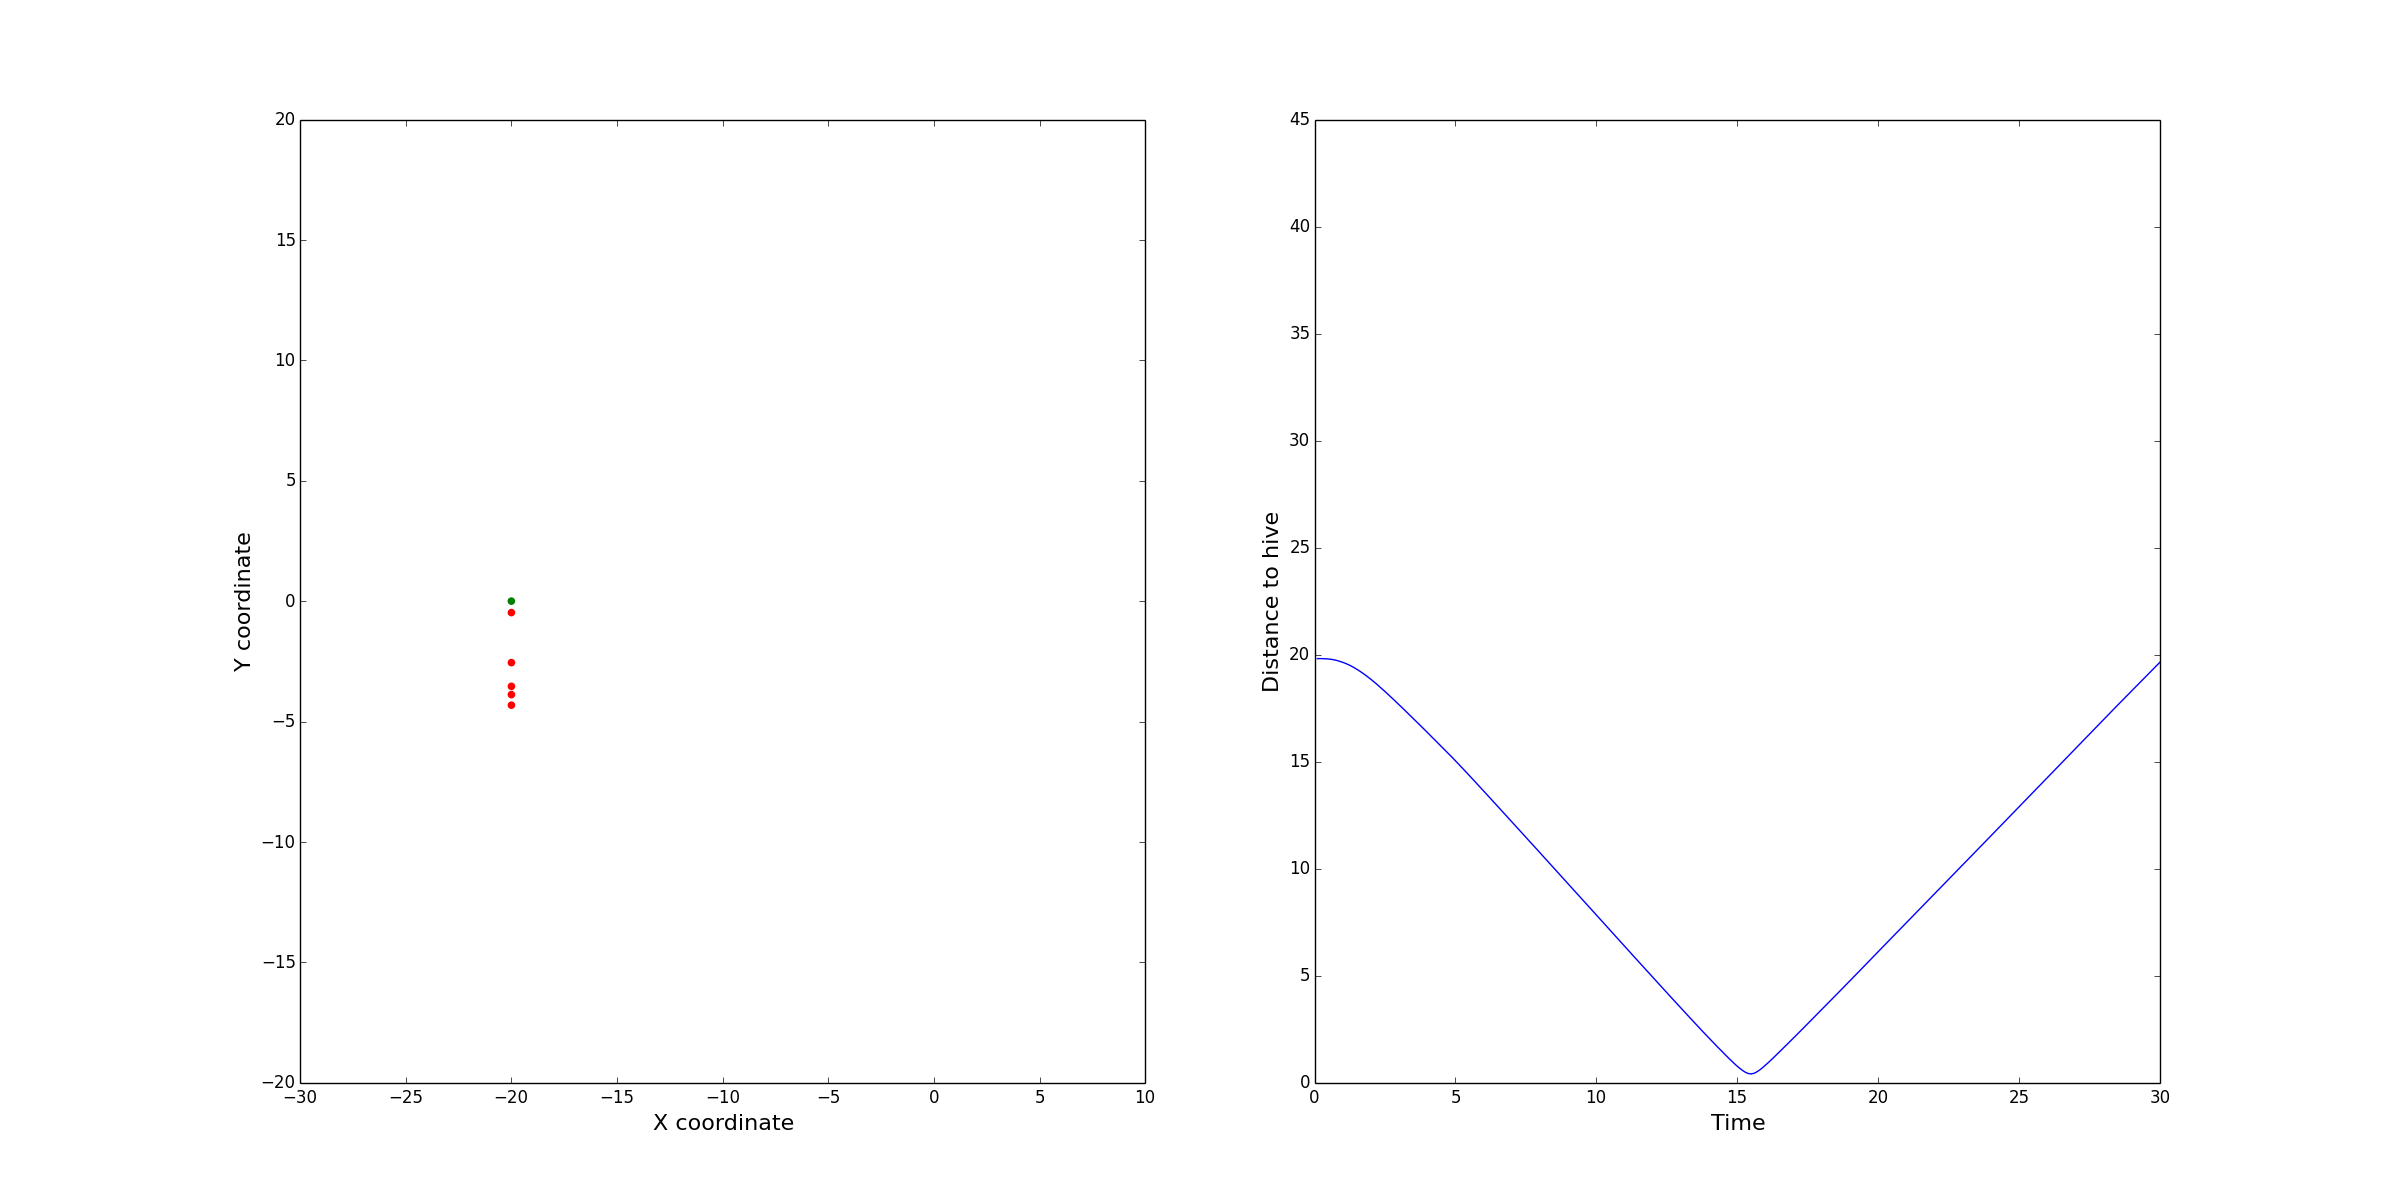

Data behind this chart, as committed beside it:
TIME, DISTANCE, w_cohere, w_avoid, w_align, w_random, max_acceleration, visible_distance, minimum_distance, max_velocity, weight, w_excretion_freq, w_attract, pheromone_decay, scout_velocity, scout_velocity_decay, scout_near, scout_min_neighbours, scout_minimum_distance, hive_pos
0.1, 19.81, 0.3, 0.3, 0.3, 0.3, 0.3, 30.0, 15.0, 1.0, 0.8, 0.5, 0.3, 0.1, -2.5, 0.8, 5, 10, 10, [-20.   0.]
0.2, 19.82, 0.3, 0.3, 0.3, 0.3, 0.3, 30.0, 15.0, 1.0, 0.8, 0.5, 0.3, 0.1, -2.5, 0.8, 5, 10, 10, [-20.   0.]
0.3, 19.81, 0.3, 0.3, 0.3, 0.3, 0.3, 30.0, 15.0, 1.0, 0.8, 0.5, 0.3, 0.1, -2.5, 0.8, 5, 10, 10, [-20.   0.]
0.4, 19.81, 0.3, 0.3, 0.3, 0.3, 0.3, 30.0, 15.0, 1.0, 0.8, 0.5, 0.3, 0.1, -2.5, 0.8, 5, 10, 10, [-20.   0.]
0.5, 19.8, 0.3, 0.3, 0.3, 0.3, 0.3, 30.0, 15.0, 1.0, 0.8, 0.5, 0.3, 0.1, -2.5, 0.8, 5, 10, 10, [-20.   0.]
0.6, 19.78, 0.3, 0.3, 0.3, 0.3, 0.3, 30.0, 15.0, 1.0, 0.8, 0.5, 0.3, 0.1, -2.5, 0.8, 5, 10, 10, [-20.   0.]
0.7, 19.75, 0.3, 0.3, 0.3, 0.3, 0.3, 30.0, 15.0, 1.0, 0.8, 0.5, 0.3, 0.1, -2.5, 0.8, 5, 10, 10, [-20.   0.]
0.8, 19.73, 0.3, 0.3, 0.3, 0.3, 0.3, 30.0, 15.0, 1.0, 0.8, 0.5, 0.3, 0.1, -2.5, 0.8, 5, 10, 10, [-20.   0.]
0.9, 19.68, 0.3, 0.3, 0.3, 0.3, 0.3, 30.0, 15.0, 1.0, 0.8, 0.5, 0.3, 0.1, -2.5, 0.8, 5, 10, 10, [-20.   0.]
1.0, 19.64, 0.3, 0.3, 0.3, 0.3, 0.3, 30.0, 15.0, 1.0, 0.8, 0.5, 0.3, 0.1, -2.5, 0.8, 5, 10, 10, [-20.   0.]
1.1, 19.59, 0.3, 0.3, 0.3, 0.3, 0.3, 30.0, 15.0, 1.0, 0.8, 0.5, 0.3, 0.1, -2.5, 0.8, 5, 10, 10, [-20.   0.]
1.2, 19.53, 0.3, 0.3, 0.3, 0.3, 0.3, 30.0, 15.0, 1.0, 0.8, 0.5, 0.3, 0.1, -2.5, 0.8, 5, 10, 10, [-20.   0.]
1.3, 19.47, 0.3, 0.3, 0.3, 0.3, 0.3, 30.0, 15.0, 1.0, 0.8, 0.5, 0.3, 0.1, -2.5, 0.8, 5, 10, 10, [-20.   0.]
1.4, 19.39, 0.3, 0.3, 0.3, 0.3, 0.3, 30.0, 15.0, 1.0, 0.8, 0.5, 0.3, 0.1, -2.5, 0.8, 5, 10, 10, [-20.   0.]
1.5, 19.32, 0.3, 0.3, 0.3, 0.3, 0.3, 30.0, 15.0, 1.0, 0.8, 0.5, 0.3, 0.1, -2.5, 0.8, 5, 10, 10, [-20.   0.]
1.6, 19.23, 0.3, 0.3, 0.3, 0.3, 0.3, 30.0, 15.0, 1.0, 0.8, 0.5, 0.3, 0.1, -2.5, 0.8, 5, 10, 10, [-20.   0.]
1.7, 19.14, 0.3, 0.3, 0.3, 0.3, 0.3, 30.0, 15.0, 1.0, 0.8, 0.5, 0.3, 0.1, -2.5, 0.8, 5, 10, 10, [-20.   0.]
1.8, 19.05, 0.3, 0.3, 0.3, 0.3, 0.3, 30.0, 15.0, 1.0, 0.8, 0.5, 0.3, 0.1, -2.5, 0.8, 5, 10, 10, [-20.   0.]
1.9, 18.95, 0.3, 0.3, 0.3, 0.3, 0.3, 30.0, 15.0, 1.0, 0.8, 0.5, 0.3, 0.1, -2.5, 0.8, 5, 10, 10, [-20.   0.]
2.0, 18.85, 0.3, 0.3, 0.3, 0.3, 0.3, 30.0, 15.0, 1.0, 0.8, 0.5, 0.3, 0.1, -2.5, 0.8, 5, 10, 10, [-20.   0.]
2.1, 18.74, 0.3, 0.3, 0.3, 0.3, 0.3, 30.0, 15.0, 1.0, 0.8, 0.5, 0.3, 0.1, -2.5, 0.8, 5, 10, 10, [-20.   0.]
2.2, 18.63, 0.3, 0.3, 0.3, 0.3, 0.3, 30.0, 15.0, 1.0, 0.8, 0.5, 0.3, 0.1, -2.5, 0.8, 5, 10, 10, [-20.   0.]
2.3, 18.51, 0.3, 0.3, 0.3, 0.3, 0.3, 30.0, 15.0, 1.0, 0.8, 0.5, 0.3, 0.1, -2.5, 0.8, 5, 10, 10, [-20.   0.]
2.4, 18.39, 0.3, 0.3, 0.3, 0.3, 0.3, 30.0, 15.0, 1.0, 0.8, 0.5, 0.3, 0.1, -2.5, 0.8, 5, 10, 10, [-20.   0.]
2.5, 18.28, 0.3, 0.3, 0.3, 0.3, 0.3, 30.0, 15.0, 1.0, 0.8, 0.5, 0.3, 0.1, -2.5, 0.8, 5, 10, 10, [-20.   0.]
2.6, 18.16, 0.3, 0.3, 0.3, 0.3, 0.3, 30.0, 15.0, 1.0, 0.8, 0.5, 0.3, 0.1, -2.5, 0.8, 5, 10, 10, [-20.   0.]
2.7, 18.03, 0.3, 0.3, 0.3, 0.3, 0.3, 30.0, 15.0, 1.0, 0.8, 0.5, 0.3, 0.1, -2.5, 0.8, 5, 10, 10, [-20.   0.]
2.8, 17.91, 0.3, 0.3, 0.3, 0.3, 0.3, 30.0, 15.0, 1.0, 0.8, 0.5, 0.3, 0.1, -2.5, 0.8, 5, 10, 10, [-20.   0.]
2.9, 17.78, 0.3, 0.3, 0.3, 0.3, 0.3, 30.0, 15.0, 1.0, 0.8, 0.5, 0.3, 0.1, -2.5, 0.8, 5, 10, 10, [-20.   0.]
3.0, 17.66, 0.3, 0.3, 0.3, 0.3, 0.3, 30.0, 15.0, 1.0, 0.8, 0.5, 0.3, 0.1, -2.5, 0.8, 5, 10, 10, [-20.   0.]
3.1, 17.53, 0.3, 0.3, 0.3, 0.3, 0.3, 30.0, 15.0, 1.0, 0.8, 0.5, 0.3, 0.1, -2.5, 0.8, 5, 10, 10, [-20.   0.]
3.2, 17.4, 0.3, 0.3, 0.3, 0.3, 0.3, 30.0, 15.0, 1.0, 0.8, 0.5, 0.3, 0.1, -2.5, 0.8, 5, 10, 10, [-20.   0.]
3.3, 17.27, 0.3, 0.3, 0.3, 0.3, 0.3, 30.0, 15.0, 1.0, 0.8, 0.5, 0.3, 0.1, -2.5, 0.8, 5, 10, 10, [-20.   0.]
3.4, 17.15, 0.3, 0.3, 0.3, 0.3, 0.3, 30.0, 15.0, 1.0, 0.8, 0.5, 0.3, 0.1, -2.5, 0.8, 5, 10, 10, [-20.   0.]
3.5, 17.02, 0.3, 0.3, 0.3, 0.3, 0.3, 30.0, 15.0, 1.0, 0.8, 0.5, 0.3, 0.1, -2.5, 0.8, 5, 10, 10, [-20.   0.]
3.6, 16.89, 0.3, 0.3, 0.3, 0.3, 0.3, 30.0, 15.0, 1.0, 0.8, 0.5, 0.3, 0.1, -2.5, 0.8, 5, 10, 10, [-20.   0.]
3.7, 16.76, 0.3, 0.3, 0.3, 0.3, 0.3, 30.0, 15.0, 1.0, 0.8, 0.5, 0.3, 0.1, -2.5, 0.8, 5, 10, 10, [-20.   0.]
3.8, 16.63, 0.3, 0.3, 0.3, 0.3, 0.3, 30.0, 15.0, 1.0, 0.8, 0.5, 0.3, 0.1, -2.5, 0.8, 5, 10, 10, [-20.   0.]
3.9, 16.5, 0.3, 0.3, 0.3, 0.3, 0.3, 30.0, 15.0, 1.0, 0.8, 0.5, 0.3, 0.1, -2.5, 0.8, 5, 10, 10, [-20.   0.]
4.0, 16.37, 0.3, 0.3, 0.3, 0.3, 0.3, 30.0, 15.0, 1.0, 0.8, 0.5, 0.3, 0.1, -2.5, 0.8, 5, 10, 10, [-20.   0.]
4.1, 16.24, 0.3, 0.3, 0.3, 0.3, 0.3, 30.0, 15.0, 1.0, 0.8, 0.5, 0.3, 0.1, -2.5, 0.8, 5, 10, 10, [-20.   0.]
4.2, 16.11, 0.3, 0.3, 0.3, 0.3, 0.3, 30.0, 15.0, 1.0, 0.8, 0.5, 0.3, 0.1, -2.5, 0.8, 5, 10, 10, [-20.   0.]
4.3, 15.98, 0.3, 0.3, 0.3, 0.3, 0.3, 30.0, 15.0, 1.0, 0.8, 0.5, 0.3, 0.1, -2.5, 0.8, 5, 10, 10, [-20.   0.]
4.4, 15.84, 0.3, 0.3, 0.3, 0.3, 0.3, 30.0, 15.0, 1.0, 0.8, 0.5, 0.3, 0.1, -2.5, 0.8, 5, 10, 10, [-20.   0.]
4.5, 15.71, 0.3, 0.3, 0.3, 0.3, 0.3, 30.0, 15.0, 1.0, 0.8, 0.5, 0.3, 0.1, -2.5, 0.8, 5, 10, 10, [-20.   0.]
4.6, 15.58, 0.3, 0.3, 0.3, 0.3, 0.3, 30.0, 15.0, 1.0, 0.8, 0.5, 0.3, 0.1, -2.5, 0.8, 5, 10, 10, [-20.   0.]
4.7, 15.45, 0.3, 0.3, 0.3, 0.3, 0.3, 30.0, 15.0, 1.0, 0.8, 0.5, 0.3, 0.1, -2.5, 0.8, 5, 10, 10, [-20.   0.]
4.8, 15.31, 0.3, 0.3, 0.3, 0.3, 0.3, 30.0, 15.0, 1.0, 0.8, 0.5, 0.3, 0.1, -2.5, 0.8, 5, 10, 10, [-20.   0.]
4.9, 15.18, 0.3, 0.3, 0.3, 0.3, 0.3, 30.0, 15.0, 1.0, 0.8, 0.5, 0.3, 0.1, -2.5, 0.8, 5, 10, 10, [-20.   0.]
5.0, 15.04, 0.3, 0.3, 0.3, 0.3, 0.3, 30.0, 15.0, 1.0, 0.8, 0.5, 0.3, 0.1, -2.5, 0.8, 5, 10, 10, [-20.   0.]
5.1, 14.9, 0.3, 0.3, 0.3, 0.3, 0.3, 30.0, 15.0, 1.0, 0.8, 0.5, 0.3, 0.1, -2.5, 0.8, 5, 10, 10, [-20.   0.]
5.2, 14.76, 0.3, 0.3, 0.3, 0.3, 0.3, 30.0, 15.0, 1.0, 0.8, 0.5, 0.3, 0.1, -2.5, 0.8, 5, 10, 10, [-20.   0.]
5.3, 14.62, 0.3, 0.3, 0.3, 0.3, 0.3, 30.0, 15.0, 1.0, 0.8, 0.5, 0.3, 0.1, -2.5, 0.8, 5, 10, 10, [-20.   0.]
5.4, 14.48, 0.3, 0.3, 0.3, 0.3, 0.3, 30.0, 15.0, 1.0, 0.8, 0.5, 0.3, 0.1, -2.5, 0.8, 5, 10, 10, [-20.   0.]
5.5, 14.34, 0.3, 0.3, 0.3, 0.3, 0.3, 30.0, 15.0, 1.0, 0.8, 0.5, 0.3, 0.1, -2.5, 0.8, 5, 10, 10, [-20.   0.]
5.6, 14.2, 0.3, 0.3, 0.3, 0.3, 0.3, 30.0, 15.0, 1.0, 0.8, 0.5, 0.3, 0.1, -2.5, 0.8, 5, 10, 10, [-20.   0.]
5.7, 14.06, 0.3, 0.3, 0.3, 0.3, 0.3, 30.0, 15.0, 1.0, 0.8, 0.5, 0.3, 0.1, -2.5, 0.8, 5, 10, 10, [-20.   0.]
5.8, 13.91, 0.3, 0.3, 0.3, 0.3, 0.3, 30.0, 15.0, 1.0, 0.8, 0.5, 0.3, 0.1, -2.5, 0.8, 5, 10, 10, [-20.   0.]
5.9, 13.77, 0.3, 0.3, 0.3, 0.3, 0.3, 30.0, 15.0, 1.0, 0.8, 0.5, 0.3, 0.1, -2.5, 0.8, 5, 10, 10, [-20.   0.]
6.0, 13.63, 0.3, 0.3, 0.3, 0.3, 0.3, 30.0, 15.0, 1.0, 0.8, 0.5, 0.3, 0.1, -2.5, 0.8, 5, 10, 10, [-20.   0.]
... 240 more rows
